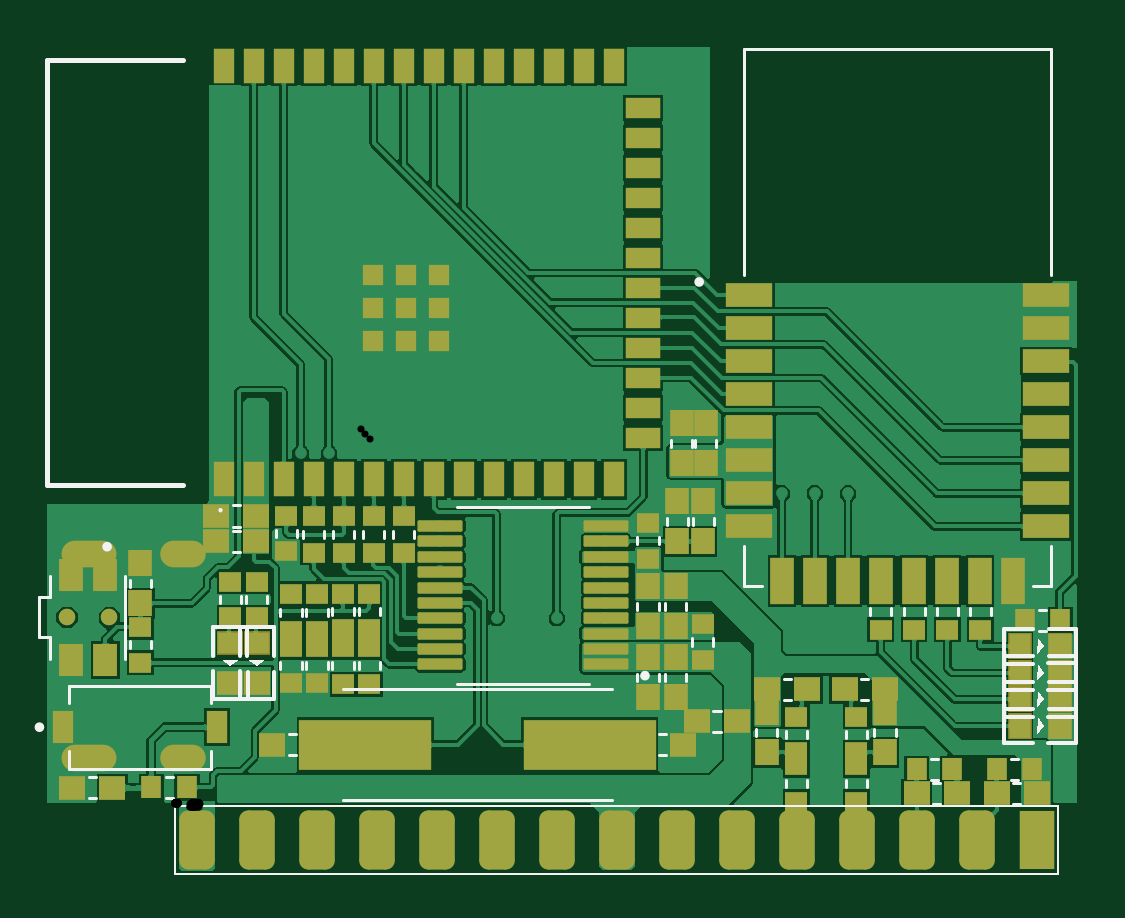
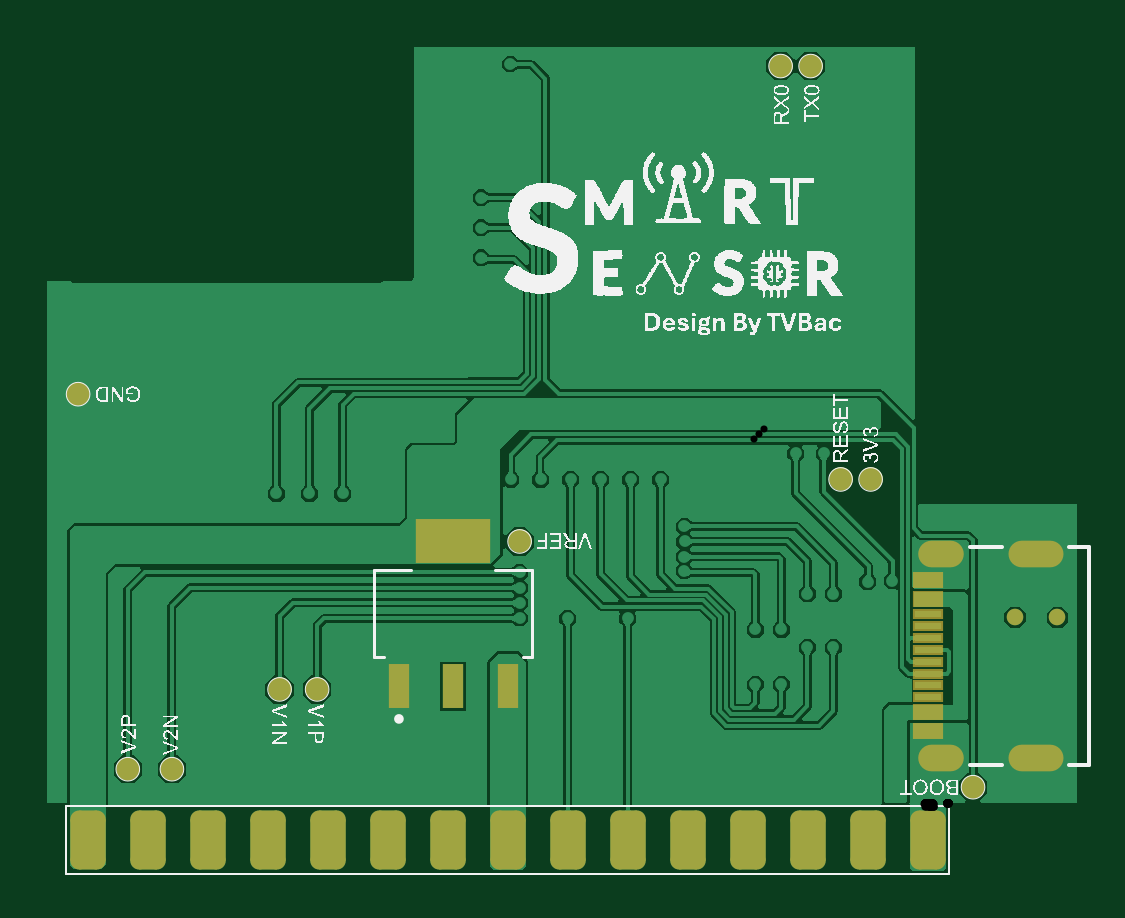
Circuit board: 10 layer files. Board 43.6 x 34.9 mm.
- drill: ESP32SSMB V1.4 -RoundHoles.TXT (4104 bytes)
- drill: ESP32SSMB V1.4 -SlotHoles.TXT (279 bytes)
- bottom_copper: ESP32SSMB V1.4 .GBL (71825 bytes)
- bottom_silk: ESP32SSMB V1.4 .GBO (172734 bytes)
- paste: ESP32SSMB V1.4 .GBP (1703 bytes)
- bottom_mask: ESP32SSMB V1.4 .GBS (1930 bytes)
- top_copper: ESP32SSMB V1.4 .GTL (109168 bytes)
- top_silk: ESP32SSMB V1.4 .GTO (7034 bytes)
- paste: ESP32SSMB V1.4 .GTP (6388 bytes)
- top_mask: ESP32SSMB V1.4 .GTS (6619 bytes)

=== drill: ESP32SSMB V1.4 -RoundHoles.TXT ===
M48
;Layer_Color=9474304
;FILE_FORMAT=4:3
METRIC,LZ
;TYPE=PLATED
T1F00S00C0.300
;TYPE=NON_PLATED
T3F00S00C0.700
%
T01
X0081458Y0133528
X0083998
X008603
X0086538
X0087046
Y0134239
X0086538
X008603
Y0132817
X0086538
X0087046
X0094158Y0133528
X0096698
X0099238
X0101803
X0103962Y0133401
Y0134137
X0104724
Y0133401
Y0132664
X0103962
X01055Y0136
X0102618Y0136525
X0100748
X0099365Y0137592
X0097942Y0135738
X0095453
Y0137243
Y0138753
X0096192Y0139903
X0094601
X0095504Y0142062
X0095Y0143
X0094925Y0148201
X0096325
X00975Y0148
X0097Y0149
X00975Y015
X0096901Y0150647
Y0152095
X00955Y0152
X0096Y0153
X0096901Y0153772
X0097Y0155
X0098
X0099
X01
X0101
X0102
X0103
X01025Y0156
X01015
X01005
X00995
X00985
X00975
X00965
X0094386Y0155296
Y0153772
X00935Y0154
X0094Y0151
Y0149
X0093525Y0148201
X00955Y015
X0098Y0151
X0098857Y015174
X0099Y0153
X01
X0101
X0102
X0103
X01025Y0154
X01015
X01005
X00995
X00985
X01005Y0152
X01015
X01025
X0102057Y0150266
Y014892
X0103Y0149
X0101
X01
X0098857Y0148666
X00995Y0148
X0098857Y0150165
X0102057Y0147549
X010472Y0152401
Y0155201
Y0156601
X0090246Y015834
X0089599
X0088951
X0087661Y0158176
X0086436Y0156906
Y0155677
Y0154381
X00835Y0154
X00825
X00815
X00805
X008Y0155
X0081
X0082
X0083
X008247Y015597
X00815Y0156
X00805
X008Y0157
X0081
X008047Y015797
X00835Y0158
X0084074Y0156906
X0084Y0153
X0083
X0082
X0081
X008
X0080061Y0148791
X0081331
X0082601
X0083871
X0085141
X0086411
X008603Y0146166
Y0144866
Y0144216
Y0143566
Y0142916
X0083998
X00845Y0142
Y0144
Y0146
X00825Y0144
X0081458Y0142916
X0080721Y0145364
X0080696Y0146787
X00795Y014
X008Y0139
X0085
X00845Y014
X0089992Y013937
X00905Y0137643
X0092939Y0135738
X0102Y0139
X01015Y014
X01Y0141
X0090373Y0149225
X0089789
X0089205
Y014986
X0089789
X0090373
X0090284Y0150647
X0089764
X0089243
Y0151181
X0089764
X0090284
X0079Y0153
X0078
X0077
X0076
X0075
X0073762Y0153365
X0074Y0155
X0075
X00745Y0156
X00735
X0073Y0157
X0074
X0075
X00745Y0158
X00735
X0071806Y0157429
X00705Y0158
X007Y0157
X00705Y0156
X007Y0155
X0071
X00715Y0154
X00705
X007Y0153
X0071272Y0151867
Y0151257
X0071171Y0148791
X0072441
X0073152Y0149895
X0074346
X0072542Y0145771
X0072746Y0143951
X0073849
Y014168
X0072746
X0074952Y0142441
X0076055
Y014012
X0074952
X00785Y014
X0079Y0139
X0079071Y0144914
Y0145516
X0079045Y0146166
X0079071Y0146816
X0079021Y0154641
X0077621
Y0156041
X0079021
Y0157441
X0077621
X0076221
Y0156041
Y0154641
X0072593Y015494
X0068391Y0147447
Y0146888
X006782
Y0147447
X006725Y0147422
Y0146863
X006668
Y0147422
X0066109Y0147447
Y0146888
X0065539
Y0147447
X0064969Y0147472
Y0146914
X0064398
Y0147472
X0063828
Y0146914
X0063258Y0146939
Y0147498
X0062687
Y0146939
X0064Y0143
X00645Y014
X00655
X0065Y0139
X0066
X00655Y0138
X00645
X0064Y0139
X00635Y014
X0066Y0137
X0066834Y0135763
X006825Y0134239
X0068758
X0069266
Y0133528
X0068758
X006825
Y0132817
X0068758
X0069266
X0069926Y0135484
Y013589
X0070333
Y0135484
X0071Y0139
X0071298Y0144468
X0070263Y0144501
X007Y0159
X00705Y016
X007Y0161
X00705Y0162
X0071806Y0162001
Y0160655
Y0159207
X0073Y0159
X0074
X0075
X0076
X0077
X0078
X0079
X007847Y015997
X00775Y016
X00765
X00755
X00745
X00735
X0073Y0161
X0074
X0075
X0076
X0077
X0076482Y0161982
X00755Y0162
X00745
X00735
X0073Y0163
X0074
X0075
X00755Y0164
X00745
X00735
X0073Y0165
X0074
X0075
X0074981Y0166291
X0073711
X0071806Y0164694
Y0163449
X00705Y0164
X007Y0165
X0069901Y0166291
X007Y0163
X0076911Y0163449
Y0164694
X0078181
Y0163449
X0078201Y0162021
X0079477Y0162001
Y0163449
Y0164694
X0081Y0165
X0082
X0083
X0084
X00835Y0164
X00825
X00815
X0081Y0163
X0082
X0083
X0084
X00835Y0162
X00825
X00815
X0081Y0161
X0082
X0083
X0084
X00835Y016
X00825
X00815
X0082Y0159
X0083
X0084
X00865Y016
X0087661Y0159446
Y0160716
X0088951Y0160462
X0089599
X0090246
Y0159754
X0089599
X0088951
Y0159047
X0089599
X0090246
Y0161169
X0089599
X0088951
Y0161876
X0089599
X0090246
Y0162583
X0089599
X0088951
Y0163291
X0089599
X0090246
Y0163998
X0089599
X0088951
Y0164705
X0089599
X0090246
Y0165413
X0089599
X0088951
Y016612
X0089599
X0090246
Y0166827
X0089599
X0088951
X00875Y0166
X0086436Y016637
X0086Y0165
X00865Y0164
X00855
X0086Y0163
X00865Y0162
X00855
T03
X006326Y0142951
X006506
M30

=== drill: ESP32SSMB V1.4 -SlotHoles.TXT ===
M48
;Layer_Color=9474304
;FILE_FORMAT=4:3
METRIC,LZ
;TYPE=PLATED
T2F00S00C0.600
;TYPE=NON_PLATED
%
G90
G05
T02
G00X0063579Y0137006
M15
G01X0064779
M16
G00X0067779Y0137006
M15
G01X0068579
M16
G00X0067779Y0145646
M15
G01X0068579
M16
G00X0063579Y0145646
M15
G01X0064779
M16
M17
M30

=== bottom_copper: ESP32SSMB V1.4 .GBL (71825 bytes, source omitted) ===
=== bottom_silk: ESP32SSMB V1.4 .GBO (172734 bytes, source omitted) ===
=== paste: ESP32SSMB V1.4 .GBP ===
G04*
G04 #@! TF.GenerationSoftware,Altium Limited,Altium Designer,23.0.1 (38)*
G04*
G04 Layer_Color=128*
%FSTAX44Y44*%
%MOMM*%
G71*
G04*
G04 #@! TF.SameCoordinates,70A70F08-58DB-409B-8D52-4F46F491BF6E*
G04*
G04*
G04 #@! TF.FilePolarity,Positive*
G04*
G01*
G75*
G04:AMPARAMS|DCode=27|XSize=1.5mm|YSize=2.5mm|CornerRadius=0.375mm|HoleSize=0mm|Usage=FLASHONLY|Rotation=180.000|XOffset=0mm|YOffset=0mm|HoleType=Round|Shape=RoundedRectangle|*
%AMROUNDEDRECTD27*
21,1,1.5000,1.7500,0,0,180.0*
21,1,0.7500,2.5000,0,0,180.0*
1,1,0.7500,-0.3750,0.8750*
1,1,0.7500,0.3750,0.8750*
1,1,0.7500,0.3750,-0.8750*
1,1,0.7500,-0.3750,-0.8750*
%
%ADD27ROUNDEDRECTD27*%
%ADD41R,1.1500X0.2980*%
%ADD42R,1.1500X0.5900*%
%ADD43C,1.0000*%
%ADD44R,3.1900X1.8600*%
%ADD45R,0.9000X1.8600*%
D27*
X00034544Y-0001397D02*
D03*
X00059944D02*
D03*
X00085344D02*
D03*
X00110744D02*
D03*
X00009144D02*
D03*
X00136144D02*
D03*
X00339344D02*
D03*
X00313944D02*
D03*
X00288544D02*
D03*
X00263144D02*
D03*
X00237744D02*
D03*
X00212344D02*
D03*
X00186944D02*
D03*
X00161544D02*
D03*
X00364744D02*
D03*
D41*
X00009104Y00061508D02*
D03*
Y00066508D02*
D03*
Y00071508D02*
D03*
Y00056508D02*
D03*
Y00051508D02*
D03*
Y00076508D02*
D03*
Y00081508D02*
D03*
Y00046508D02*
D03*
D42*
Y00040008D02*
D03*
Y00088008D02*
D03*
Y00096008D02*
D03*
Y00032008D02*
D03*
D43*
X00045974Y00138662D02*
D03*
X00368766Y00174764D02*
D03*
X00058674Y00313662D02*
D03*
X00071374D02*
D03*
X00033274Y00138662D02*
D03*
X0026758Y00049784D02*
D03*
X00283482D02*
D03*
X00329044Y00016002D02*
D03*
X00347726D02*
D03*
X-0001009Y00008382D02*
D03*
X00181866Y00112412D02*
D03*
D44*
X00209944Y00112554D02*
D03*
D45*
X00186944Y00051054D02*
D03*
X00209944D02*
D03*
X00232944D02*
D03*
M02*

=== bottom_mask: ESP32SSMB V1.4 .GBS ===
G04*
G04 #@! TF.GenerationSoftware,Altium Limited,Altium Designer,23.0.1 (38)*
G04*
G04 Layer_Color=16711935*
%FSTAX44Y44*%
%MOMM*%
G71*
G04*
G04 #@! TF.SameCoordinates,70A70F08-58DB-409B-8D52-4F46F491BF6E*
G04*
G04*
G04 #@! TF.FilePolarity,Negative*
G04*
G01*
G75*
G04:AMPARAMS|DCode=27|XSize=1.5mm|YSize=2.5mm|CornerRadius=0.375mm|HoleSize=0mm|Usage=FLASHONLY|Rotation=180.000|XOffset=0mm|YOffset=0mm|HoleType=Round|Shape=RoundedRectangle|*
%AMROUNDEDRECTD27*
21,1,1.5000,1.7500,0,0,180.0*
21,1,0.7500,2.5000,0,0,180.0*
1,1,0.7500,-0.3750,0.8750*
1,1,0.7500,0.3750,0.8750*
1,1,0.7500,0.3750,-0.8750*
1,1,0.7500,-0.3750,-0.8750*
%
%ADD27ROUNDEDRECTD27*%
%ADD33O,1.9270X1.1270*%
%ADD34O,2.3270X1.1270*%
%ADD35C,0.7000*%
%ADD43C,1.0000*%
%ADD44R,3.1900X1.8600*%
%ADD45R,0.9000X1.8600*%
%ADD46R,1.2770X0.4250*%
%ADD47R,1.2770X0.7170*%
D27*
X00034544Y-0001397D02*
D03*
X00059944D02*
D03*
X00085344D02*
D03*
X00110744D02*
D03*
X00009144D02*
D03*
X00136144D02*
D03*
X00339344D02*
D03*
X00313944D02*
D03*
X00288544D02*
D03*
X00263144D02*
D03*
X00237744D02*
D03*
X00212344D02*
D03*
X00186944D02*
D03*
X00161544D02*
D03*
X00364744D02*
D03*
D33*
X00003354Y00107208D02*
D03*
Y00020808D02*
D03*
D34*
X-00036646Y00107208D02*
D03*
Y00020808D02*
D03*
D35*
X-0004583Y00080264D02*
D03*
X-0002783D02*
D03*
D43*
X00045974Y00138662D02*
D03*
X00368766Y00174764D02*
D03*
X00058674Y00313662D02*
D03*
X00071374D02*
D03*
X00033274Y00138662D02*
D03*
X0026758Y00049784D02*
D03*
X00283482D02*
D03*
X00329044Y00016002D02*
D03*
X00347726D02*
D03*
X-0001009Y00008382D02*
D03*
X00181866Y00112412D02*
D03*
D44*
X00209944Y00112554D02*
D03*
D45*
X00186944Y00051054D02*
D03*
X00209944D02*
D03*
X00232944D02*
D03*
D46*
X00009104Y00061508D02*
D03*
Y00066508D02*
D03*
Y00071508D02*
D03*
Y00056508D02*
D03*
Y00051508D02*
D03*
Y00076508D02*
D03*
Y00081508D02*
D03*
Y00046508D02*
D03*
D47*
Y00040008D02*
D03*
Y00088008D02*
D03*
Y00096008D02*
D03*
Y00032008D02*
D03*
M02*

=== top_copper: ESP32SSMB V1.4 .GTL (109168 bytes, source omitted) ===
=== top_silk: ESP32SSMB V1.4 .GTO (7034 bytes, source omitted) ===
=== paste: ESP32SSMB V1.4 .GTP (6388 bytes, source omitted) ===
=== top_mask: ESP32SSMB V1.4 .GTS (6619 bytes, source omitted) ===
